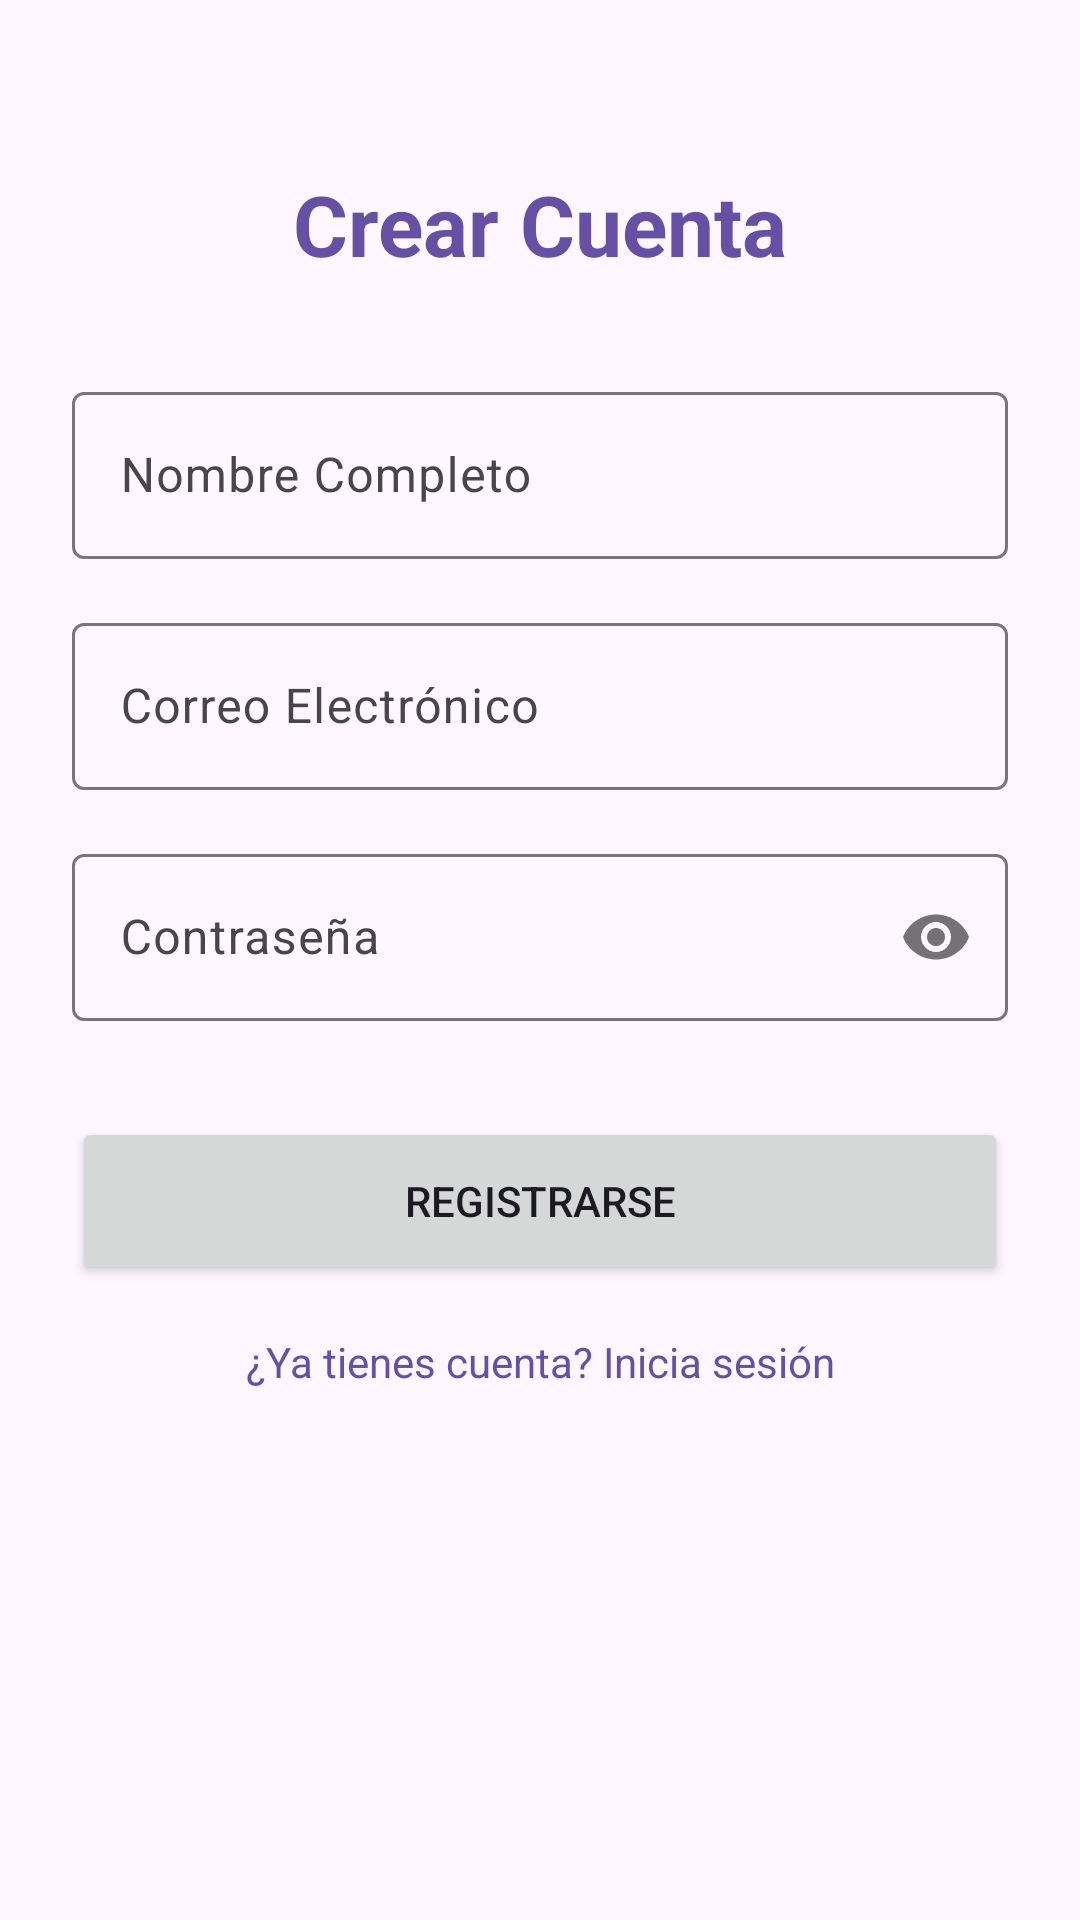

This screen was rendered from an Android layout file. Write that file and the resources it references.
<!-- AndroidManifest.xml: application theme Theme.PARCIAL2Proyecto -->
<!-- res/layout/fragment_register.xml -->
<?xml version="1.0" encoding="utf-8"?>
<androidx.constraintlayout.widget.ConstraintLayout xmlns:android="http://schemas.android.com/apk/res/android"
    xmlns:app="http://schemas.android.com/apk/res-auto"
    android:layout_width="match_parent"
    android:layout_height="match_parent"
    android:padding="24dp">

    <TextView
        android:id="@+id/tvRegisterTitle"
        android:layout_width="wrap_content"
        android:layout_height="wrap_content"
        android:layout_marginTop="32dp"
        android:text="Crear Cuenta"
        android:textSize="28sp"
        android:textStyle="bold"
        android:textColor="@color/purple_primary"
        app:layout_constraintEnd_toEndOf="parent"
        app:layout_constraintStart_toStartOf="parent"
        app:layout_constraintTop_toTopOf="parent" />

    <com.google.android.material.textfield.TextInputLayout
        android:id="@+id/tilRegName"
        style="@style/Widget.Material3.TextInputLayout.OutlinedBox"
        android:layout_width="match_parent"
        android:layout_height="wrap_content"
        android:layout_marginTop="32dp"
        android:hint="Nombre Completo"
        app:layout_constraintTop_toBottomOf="@id/tvRegisterTitle">

        <com.google.android.material.textfield.TextInputEditText
            android:id="@+id/etRegName"
            android:layout_width="match_parent"
            android:layout_height="wrap_content"
            android:inputType="textPersonName" />
    </com.google.android.material.textfield.TextInputLayout>

    <com.google.android.material.textfield.TextInputLayout
        android:id="@+id/tilRegEmail"
        style="@style/Widget.Material3.TextInputLayout.OutlinedBox"
        android:layout_width="match_parent"
        android:layout_height="wrap_content"
        android:layout_marginTop="16dp"
        android:hint="Correo Electrónico"
        app:layout_constraintTop_toBottomOf="@id/tilRegName">

        <com.google.android.material.textfield.TextInputEditText
            android:id="@+id/etRegEmail"
            android:layout_width="match_parent"
            android:layout_height="wrap_content"
            android:inputType="textEmailAddress" />
    </com.google.android.material.textfield.TextInputLayout>

    <com.google.android.material.textfield.TextInputLayout
        android:id="@+id/tilRegPassword"
        style="@style/Widget.Material3.TextInputLayout.OutlinedBox"
        android:layout_width="match_parent"
        android:layout_height="wrap_content"
        android:layout_marginTop="16dp"
        android:hint="Contraseña"
        app:passwordToggleEnabled="true"
        app:layout_constraintTop_toBottomOf="@id/tilRegEmail">

        <com.google.android.material.textfield.TextInputEditText
            android:id="@+id/etRegPassword"
            android:layout_width="match_parent"
            android:layout_height="wrap_content"
            android:inputType="textPassword" />
    </com.google.android.material.textfield.TextInputLayout>

    <Button
        android:id="@+id/btnRegister"
        android:layout_width="match_parent"
        android:layout_height="56dp"
        android:layout_marginTop="32dp"
        android:text="Registrarse"
        app:layout_constraintTop_toBottomOf="@id/tilRegPassword" />

    <TextView
        android:id="@+id/tvBackToLogin"
        android:layout_width="wrap_content"
        android:layout_height="wrap_content"
        android:layout_marginTop="16dp"
        android:text="¿Ya tienes cuenta? Inicia sesión"
        android:textColor="@color/purple_primary"
        app:layout_constraintEnd_toEndOf="parent"
        app:layout_constraintStart_toStartOf="parent"
        app:layout_constraintTop_toBottomOf="@id/btnRegister" />

</androidx.constraintlayout.widget.ConstraintLayout>
<!-- resources referenced by this layout -->
<resources>
  <color name="purple_primary">#6750A4</color>
  <style name="Theme.PARCIAL2Proyecto" parent="Base.Theme.PARCIAL2Proyecto" />
  <style name="Base.Theme.PARCIAL2Proyecto" parent="Theme.Material3.DayNight.NoActionBar">
          
          <item name="colorPrimary">@color/purple_primary</item>
          <item name="colorOnPrimary">@color/purple_on_primary</item>
          <item name="colorPrimaryContainer">@color/purple_primary_container</item>
          <item name="colorOnPrimaryContainer">@color/purple_on_primary_container</item>
          <item name="colorSecondary">@color/purple_secondary</item>
          <item name="colorOnSecondary">@color/purple_on_secondary</item>
          <item name="colorSecondaryContainer">@color/purple_secondary_container</item>
          <item name="colorOnSecondaryContainer">@color/purple_on_secondary_container</item>
          <item name="colorTertiary">@color/purple_tertiary</item>
          <item name="colorOnTertiary">@color/purple_on_tertiary</item>
          <item name="colorTertiaryContainer">@color/purple_tertiary_container</item>
          <item name="colorOnTertiaryContainer">@color/purple_on_tertiary_container</item>
  
          <item name="android:navigationBarColor">@android:color/transparent</item>
          <item name="android:statusBarColor">@android:color/transparent</item>
          <item name="android:windowLightStatusBar" tools:targetApi="m">true</item>
      </style>
  <color name="purple_on_primary">#FFFFFF</color>
  <color name="purple_primary_container">#EADDFF</color>
  <color name="purple_on_primary_container">#21005D</color>
  <color name="purple_secondary">#625B71</color>
  <color name="purple_on_secondary">#FFFFFF</color>
  <color name="purple_secondary_container">#E8DEF8</color>
  <color name="purple_on_secondary_container">#1D192B</color>
  <color name="purple_tertiary">#7D5260</color>
  <color name="purple_on_tertiary">#FFFFFF</color>
  <color name="purple_tertiary_container">#FFD8E4</color>
  <color name="purple_on_tertiary_container">#31111D</color>
</resources>
